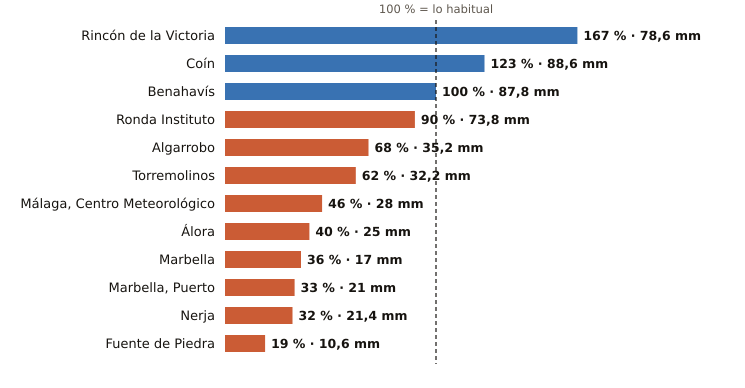

The table this chart was drawn from, first rows:
estacion, provincia, indicativo, mm_otono, referencia_mm, pct, periodo_referencia, hasta, hora
Rincón de la Victoria, Málaga, 6175X, 78.6, 47.2, 167, 2006-2025, 2026-10-23, 
Coín, Málaga, 6143X, 88.6, 71.9, 123, 2003-2025, 2026-10-24, 1
Benahavís, Málaga, 6069X, 87.8, 87.7, 100, 2005-2025, 2026-10-24, 2
Ronda Instituto, Málaga, 6032X, 73.8, 81.6, 90, 2010-2025, 2026-10-24, 1
Algarrobo, Málaga, 6201X, 35.2, 52.0, 68, 2003-2025, 2026-10-24, 1
Torremolinos, Málaga, 6088X, 32.2, 52.0, 62, 2008-2025, 2026-10-24, 1
Málaga, Centro Meteorológico, Málaga, 6156X, 28.0, 60.5, 46, 1991-2020, 2026-10-24, 2
Álora, Málaga, 6127X, 25.0, 62.2, 40, 2008-2025, 2026-10-24, 1
Marbella, Málaga, 6083X, 17.0, 46.7, 36, 2009-2024, 2026-10-24, 2
Marbella, Puerto, Málaga, 6076X, 21.0, 62.9, 33, 2003-2025, 2026-10-24, 1
Nerja, Málaga, 6213X, 21.4, 67.8, 32, 2003-2025, 2026-10-24, 1
Fuente de Piedra, Málaga, 6375X, 10.6, 57.1, 19, 2009-2025, 2026-10-24, 1
